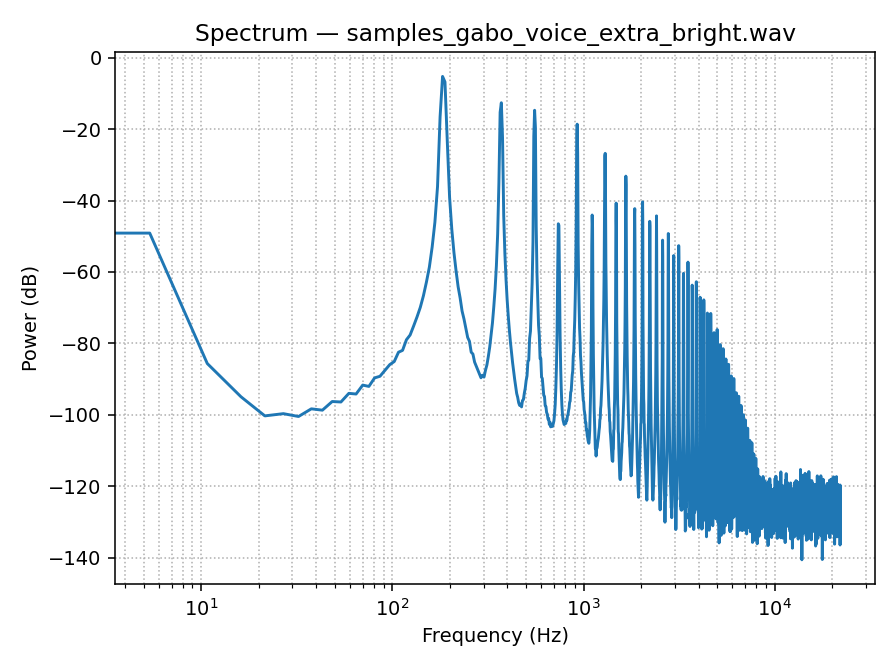

Source data for this figure (header and first rows):
freq_hz, power
0.0, 2.4658135009105942e-05
5.383, 1.2292210688851907e-05
10.77, 2.727147760630254e-09
16.15, 3.1969630871020673e-10
21.53, 9.312626394846173e-11
26.92, 1.074818475136489e-10
32.3, 8.950863605329527e-11
37.68, 1.466659494137314e-10
43.07, 1.3457843726972073e-10
48.45, 2.351321704566777e-10
53.83, 2.2815096966183387e-10
59.22, 3.9832662962341423e-10
64.6, 3.8153233284423956e-10
69.98, 6.784228220089732e-10
75.37, 6.232470077686762e-10
80.75, 1.0791485884395468e-09
86.13, 1.1981353595267722e-09
91.52, 1.7715364145326069e-09
96.9, 2.5399311265929868e-09
102.3, 3.0991880315206115e-09
107.7, 5.663013560188008e-09
113, 6.368723032146409e-09
118.4, 1.2617927925849941e-08
123.8, 1.716591701004468e-08
129.2, 3.076279986926391e-08
134.6, 5.52212356185e-08
140, 1.0194594588673222e-07
145.3, 2.1596480140822245e-07
150.7, 5.233707328695317e-07
156.1, 1.3684465356693242e-06
161.5, 5.039153424810908e-06
166.9, 2.4790927802273098e-05
172.3, 0.0002479
177.6, 0.02225
183, 0.3009
188.4, 0.2105
193.8, 0.00434
199.2, 0.0001231
204.6, 1.561726368941534e-05
209.9, 3.4824268076313837e-06
215.3, 1.0762673850797047e-06
220.7, 3.8763265951205603e-07
226.1, 1.8839497181137788e-07
231.5, 8.060678415575271e-08
236.9, 4.826178118529457e-08
242.2, 2.686442092058572e-08
247.6, 1.4662397174235868e-08
253, 1.1462013855924265e-08
258.4, 5.6683237856290675e-09
263.8, 5.026036794464642e-09
269.2, 2.9918167643088183e-09
274.5, 2.305343028372835e-09
279.9, 1.7619608615097654e-09
285.3, 1.4035164739024234e-09
290.7, 1.0882813718277362e-09
296.1, 1.282647799083514e-09
301.5, 1.1353696713105301e-09
306.8, 1.764269137148429e-09
312.2, 2.5049682021739503e-09
317.6, 4.320993854948265e-09
... 4,037 more rows
